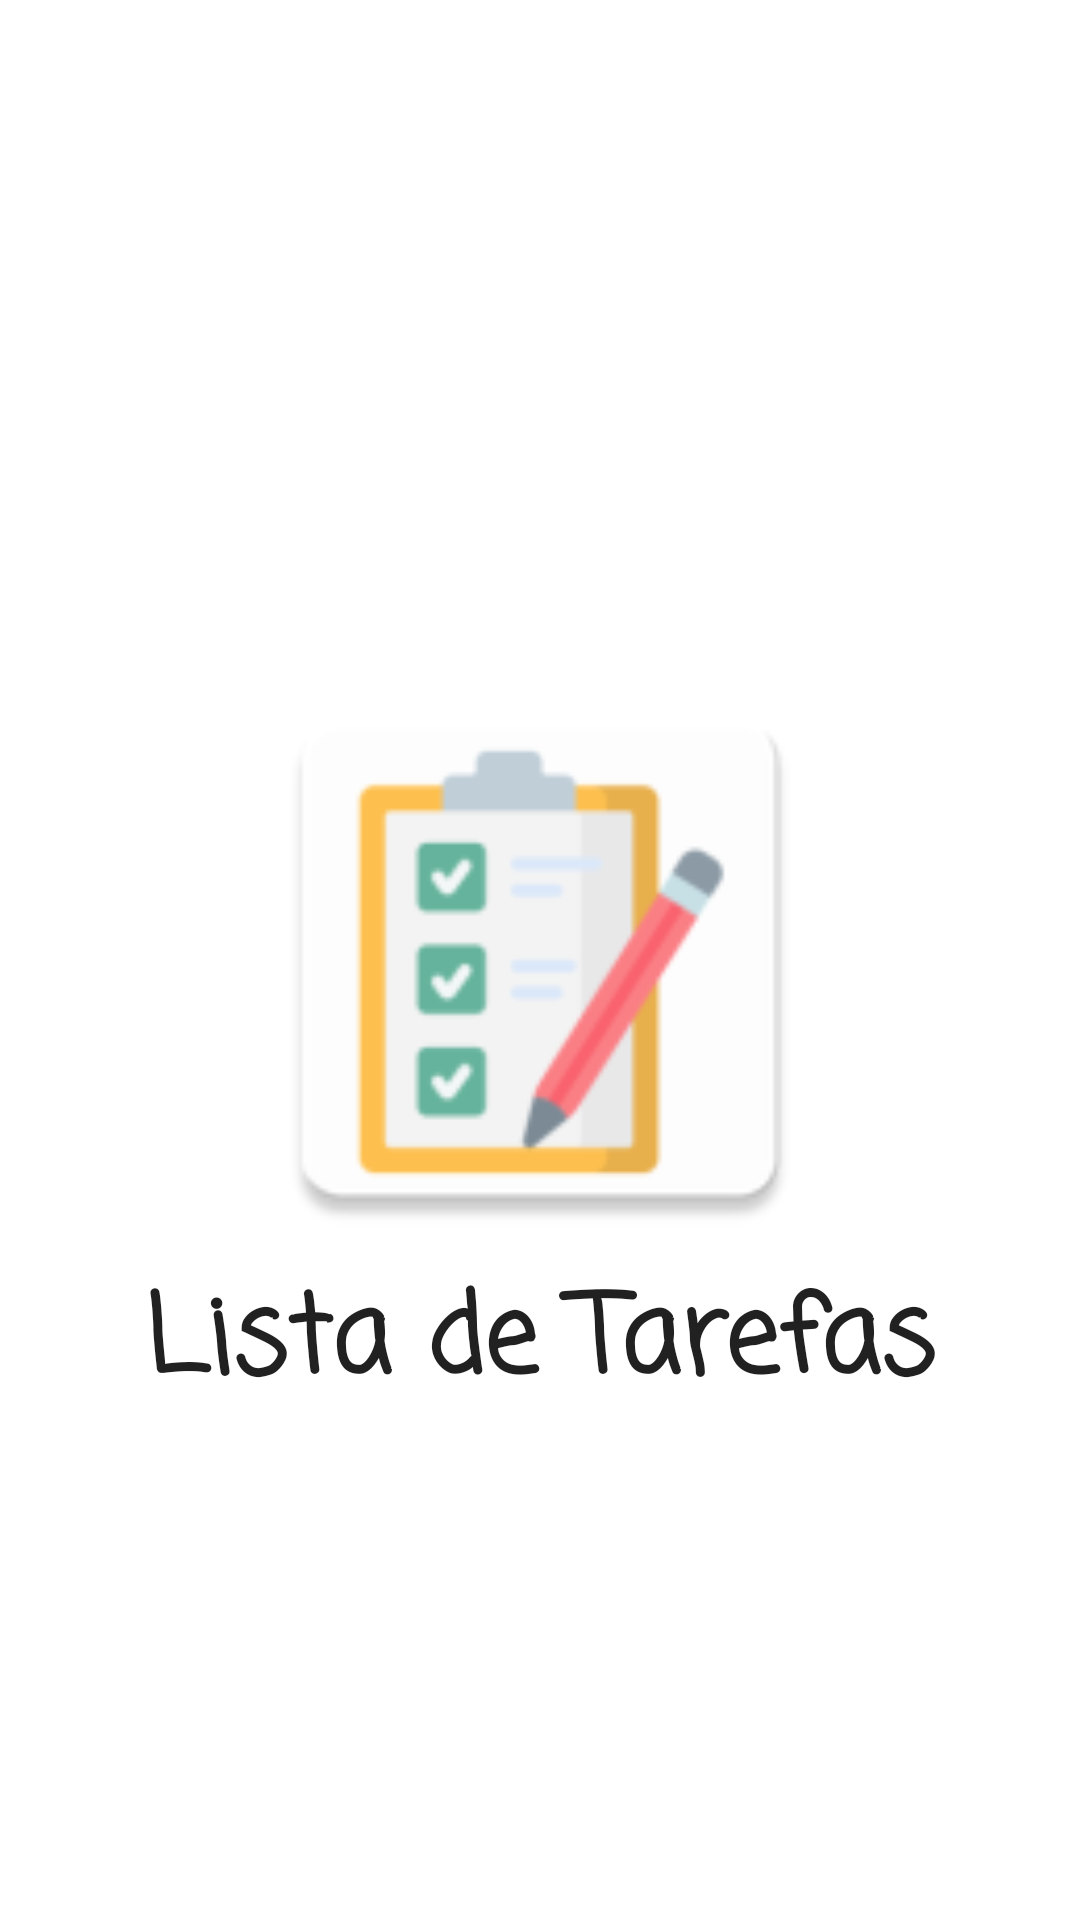

Here is an Android app screen rendered from its layout file. Give the layout XML and the strings, colors and styles it references.
<!-- AndroidManifest.xml: application theme Theme.Todolist -->
<!-- res/layout/activity_splash.xml -->
<?xml version="1.0" encoding="utf-8"?>
<androidx.constraintlayout.widget.ConstraintLayout xmlns:android="http://schemas.android.com/apk/res/android"
    xmlns:app="http://schemas.android.com/apk/res-auto"
    xmlns:tools="http://schemas.android.com/tools"
    android:layout_width="match_parent"
    android:layout_height="match_parent"
    tools:context=".ui.SplashActivity">

    <ImageView
        android:id="@+id/iv_splash_icon"
        android:layout_width="200dp"
        android:layout_height="200dp"
        android:src="@mipmap/ic_launcher"
        android:adjustViewBounds="true"
        app:layout_constraintTop_toTopOf="parent"
        app:layout_constraintStart_toStartOf="parent"
        app:layout_constraintEnd_toEndOf="parent"
        app:layout_constraintBottom_toBottomOf="parent"/>

    <TextView
        android:id="@+id/tv_splash_title"
        style="@style/TextAppearance.AppCompat.Large"
        android:layout_width="wrap_content"
        android:layout_height="wrap_content"
        android:text="@string/app_name"
        android:textStyle="bold"
        android:textSize="36sp"
        android:fontFamily="casual"
        app:layout_constraintEnd_toEndOf="parent"
        app:layout_constraintStart_toStartOf="parent"
        app:layout_constraintTop_toBottomOf="@+id/iv_splash_icon" />

</androidx.constraintlayout.widget.ConstraintLayout>
<!-- resources referenced by this layout -->
<resources>
  <!-- mipmap ic_launcher: png bitmap (mipmap-hdpi, 2783 bytes) -->
  <string name="app_name">Lista de Tarefas</string>
  <style name="Theme.Todolist" parent="Theme.MaterialComponents.Light.NoActionBar">
          
          <item name="colorPrimary">@color/black</item>
          <item name="colorPrimaryDark">@color/black</item>
          <item name="colorSecondary">@color/orange</item>
          <item name="colorOnSecondary">@color/white</item>
      </style>
  <color name="black">#000000</color>
  <color name="orange">#e19f24</color>
  <color name="white">#FFFFFFFF</color>
</resources>
